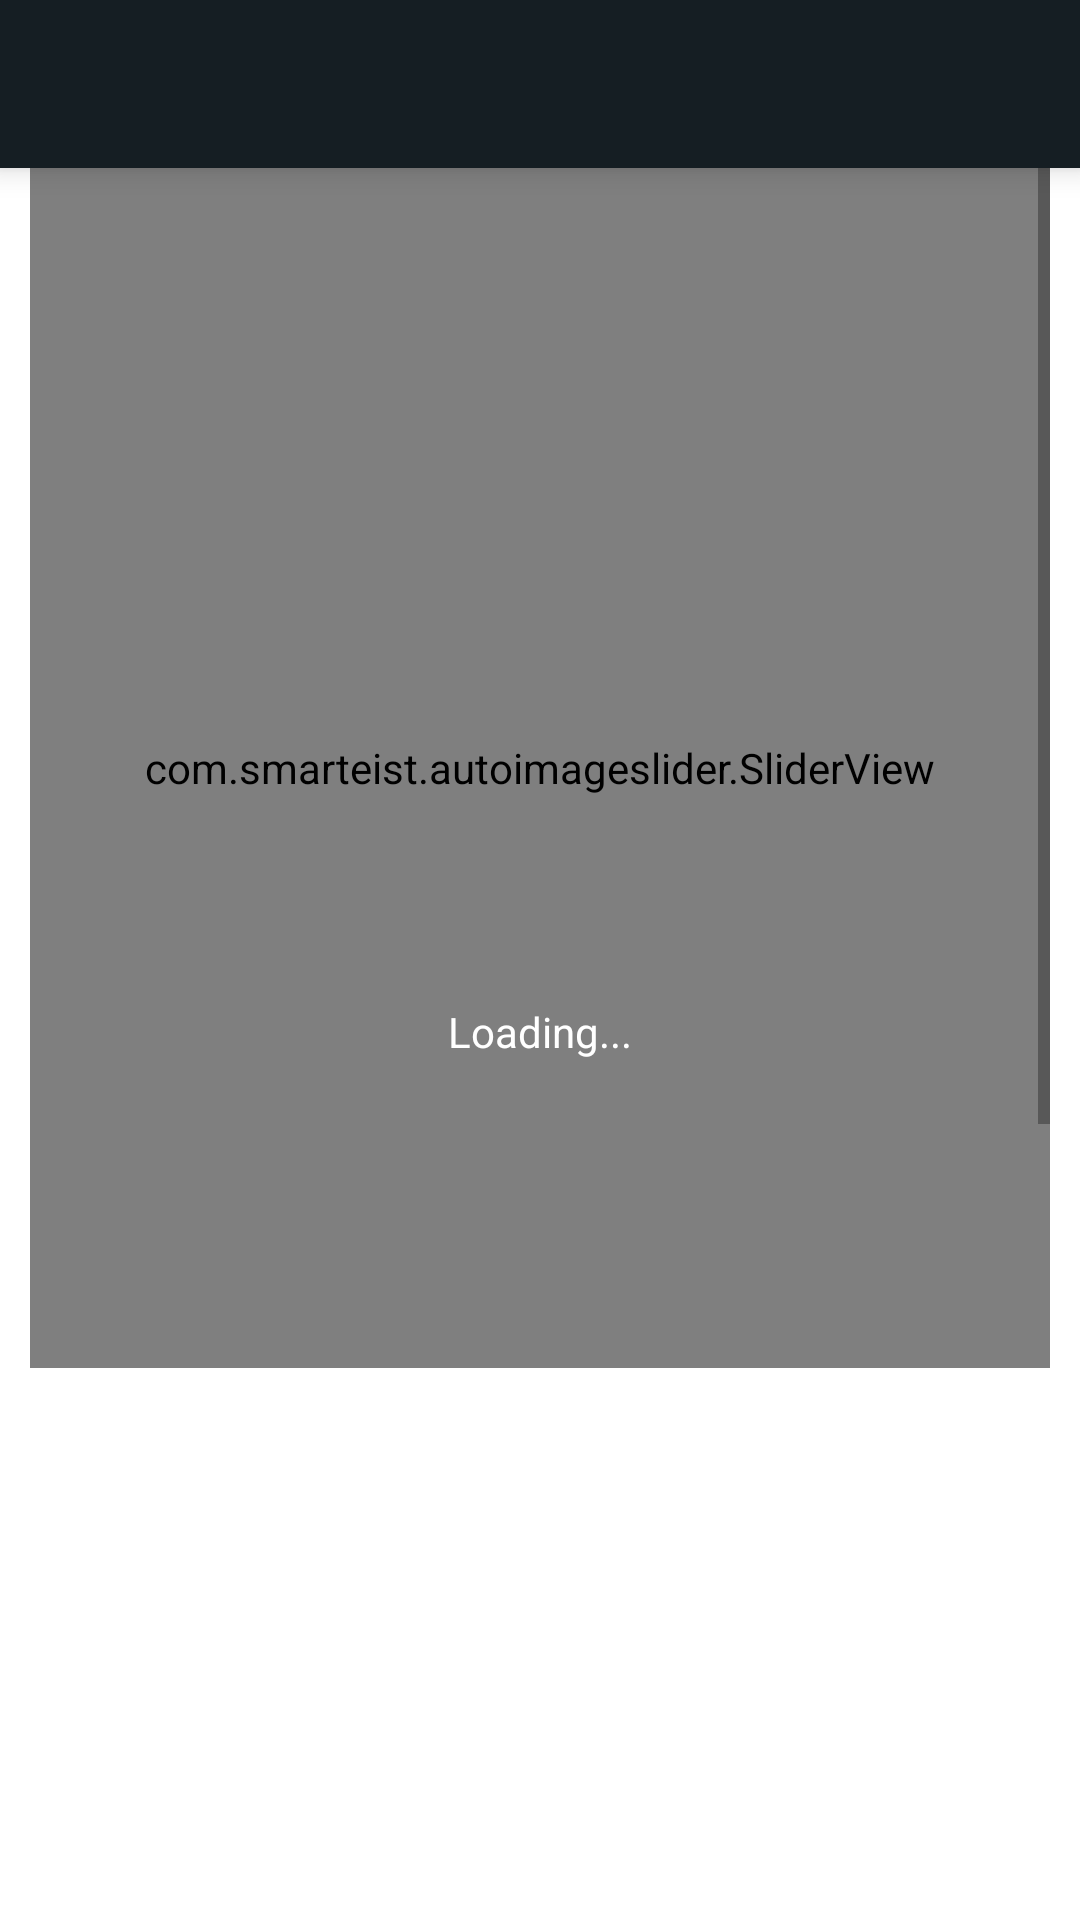

This screen was rendered from an Android layout file. Write that file and the resources it references.
<!-- AndroidManifest.xml: application theme Theme.Hw9_final -->
<!-- res/layout/fragment_home.xml -->
<?xml version="1.0" encoding="utf-8"?>
<RelativeLayout xmlns:android="http://schemas.android.com/apk/res/android"
    xmlns:tools="http://schemas.android.com/tools"
    android:layout_width="match_parent"
    android:layout_height="match_parent"
    xmlns:app="http://schemas.android.com/apk/res-auto"
    tools:context=".MainActivity">
    <androidx.appcompat.widget.Toolbar
        android:id="@+id/my_toolbar"
        android:layout_width="match_parent"
        android:layout_height="?attr/actionBarSize"
        android:paddingTop="8dp"
        android:background="@color/dark"
        android:elevation="6dp"
        app:titleTextColor="@color/white"
        android:theme="@style/ThemeOverlay.AppCompat.ActionBar"
        app:titleTextAppearance="@style/Toolbar.TitleText" />
    <LinearLayout
        android:layout_width="match_parent"
        android:layout_height="match_parent"
        android:layout_below="@id/my_toolbar">
    <ScrollView
        android:paddingLeft="10dp"
        android:paddingRight="10dp"
        android:layout_width="match_parent"
        android:layout_height="wrap_content"
        android:fillViewport="true">


        <LinearLayout
            android:layout_width="match_parent"
            android:layout_height="match_parent"
            android:orientation="vertical">


            <com.smarteist.autoimageslider.SliderView
                android:id="@+id/slider"
                android:layout_width="match_parent"
                android:layout_height="400dp"
                android:layout_alignParentStart="true"
                app:sliderAnimationDuration="600"
                app:sliderAutoCycleDirection="back_and_forth"
                app:sliderIndicatorAnimationDuration="600"
                app:sliderIndicatorEnabled="true"
                app:sliderIndicatorGravity="center_horizontal|bottom"
                app:sliderIndicatorMarginBottom="0dp"
                app:sliderIndicatorOrientation="horizontal"
                app:sliderIndicatorPadding="1dp"
                app:sliderIndicatorRadius="1dp"
                app:sliderIndicatorSelectedColor="#5A5A5A"
                app:sliderIndicatorUnselectedColor="#FFF"
                app:sliderScrollTimeInSec="1"/>

            <TextView
                android:layout_width="match_parent"
                android:layout_height="50dp"
                android:layout_marginTop="20dp"
                android:textStyle="bold"
                android:textColor="@color/white"
                android:textSize="100px"
                android:text="Top-Rated" />

            <androidx.recyclerview.widget.RecyclerView
                android:id="@+id/toprated_view"
                android:layout_width="match_parent"
                android:layout_height="200dp" />
            <TextView
                android:layout_width="match_parent"
                android:layout_height="50dp"
                android:layout_marginTop="20dp"
                android:textStyle="bold"
                android:textColor="@color/white"
                android:textSize="100px"
                android:text="Popular" />

            <androidx.recyclerview.widget.RecyclerView
                android:id="@+id/popular_view"
                android:layout_width="match_parent"
                android:layout_height="200dp" />

            <TextView
                android:id="@+id/footer"
                android:layout_width="match_parent"
                android:layout_height="80dp"
                android:padding="0dp"
                android:gravity="center"
                android:textColor="#22547B"
                android:text="Powered by TMDB\nDeveloped by Dehua Gan"/>
            <TextView
                android:layout_width="match_parent"
                android:layout_height="50dp"/>


        </LinearLayout>
    </ScrollView>
    </LinearLayout>
    <include layout="@layout/progress"/>
</RelativeLayout>
<!-- res/layout/progress.xml (included above) -->
<?xml version="1.0" encoding="utf-8"?>
<LinearLayout xmlns:android="http://schemas.android.com/apk/res/android"
    android:id="@+id/loading"
    android:orientation="vertical" android:layout_width="match_parent"
    android:layout_height="match_parent"
    android:gravity="center">

    <ProgressBar
        android:layout_width="wrap_content"
        android:layout_height="wrap_content" />
    <TextView
        android:layout_width="wrap_content"
        android:layout_height="wrap_content"
        android:textColor="@color/white"
        android:text="Loading..."/>
</LinearLayout>
<!-- resources referenced by this layout -->
<resources>
  <color name="dark">#151E23</color>
  <color name="white">#FFFFFFFF</color>
  <style name="Toolbar.TitleText" parent="TextAppearance.Widget.AppCompat.Toolbar.Title">
          <item name="android:textSize">28sp</item>
          <item name="android:textStyle">bold</item>
      </style>
  <style name="Theme.Hw9_final" parent="Theme.MaterialComponents.DayNight.DarkActionBar">
          
          <item name="colorPrimary">@color/purple_500</item>
          <item name="colorPrimaryVariant">@color/dark</item>
          <item name="colorOnPrimary">@color/white</item>
          
          <item name="colorSecondary">@color/teal_200</item>
          <item name="colorSecondaryVariant">@color/teal_700</item>
          <item name="colorOnSecondary">@color/black</item>
          
          <item name="android:statusBarColor" tools:targetApi="l">?attr/colorPrimaryVariant</item>
          <item name="android:textAllCaps">false</item>
          <item name="android:actionMenuTextColor">#22547B</item>
  
  
  
          
      </style>
  <color name="purple_500">#FF6200EE</color>
  <color name="teal_200">#FF03DAC5</color>
  <color name="teal_700">#FF018786</color>
  <color name="black">#FF000000</color>
</resources>
